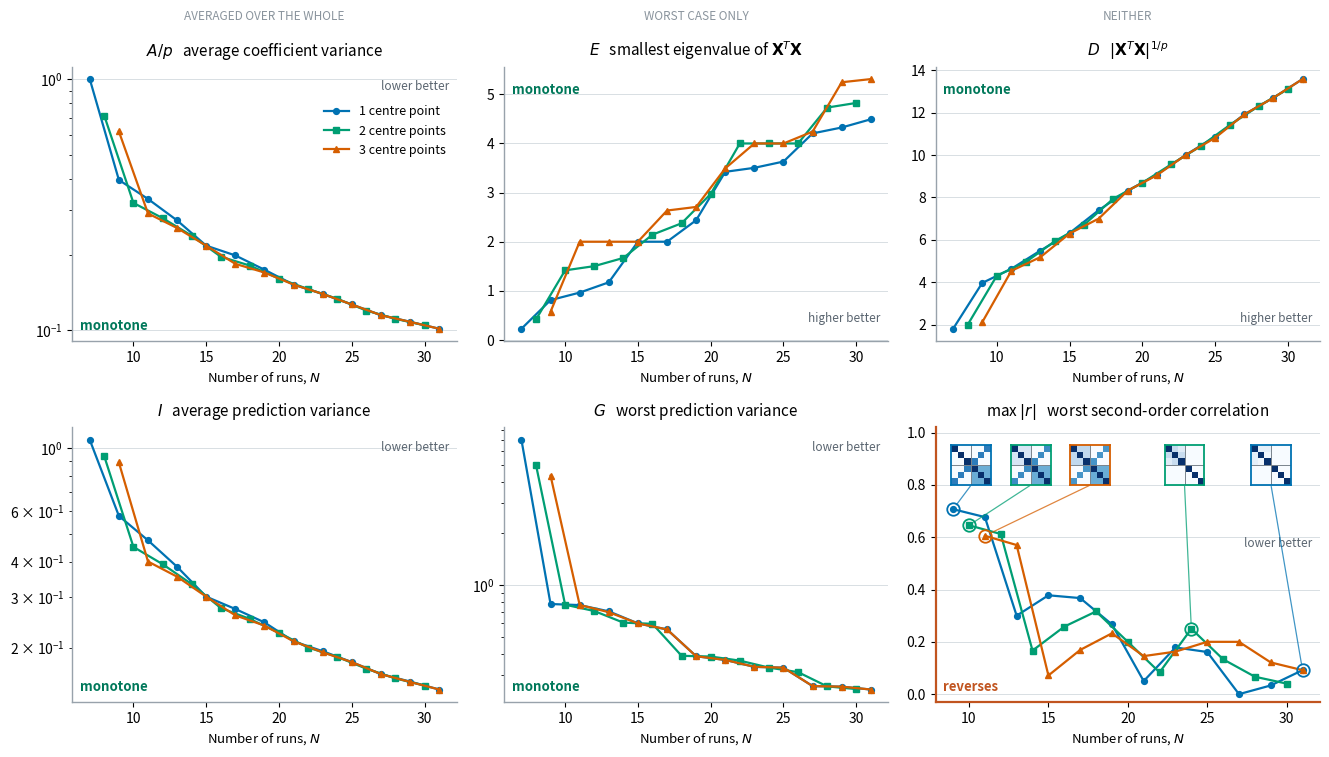

Source code (Python):
"""Why the OMARS trade-off table reports estimability and not a quality score.

Illustrates the "OMARS designs" section of the Design and Analysis of Experiments
chapter. It takes a single column of the trade-off table, three factors, and plots six
candidate cell measures down that column: the five alphabetic optimality criteria and the
largest absolute correlation between two second-order terms.

Panels are arranged so that the related pairs sit in columns:

    A  average variance of an estimated coefficient   I  average prediction variance
    E  smallest eigenvalue of X'X                     G  worst prediction variance
    D  generalised variance                           max |r|  worst entanglement

The left column averages, the middle column takes a worst case, the right column does
neither. The top row is a summary of the eigenvalues of X'X; the bottom row is prediction
variance over the design region.

Every point is the best value attainable at that run count, found by enumerating every
OMARS foldover of that size, so the curves are frontiers rather than the results of a
search. The enumeration reduces the design to a count per sign class of {-1, 0, 1}^k,
which is what makes it exhaustive rather than heuristic: for second-order terms a half-row
and its negation are interchangeable. It takes hours, so its output is carried below as
literal data rather than recomputed here. Twelve of the cells were re-derived from naive
numpy model matrices and agree to 5e-7.

The model scored is the same everywhere, main effects and quadratics, p = 2k + 1 terms, so
that a value means the same thing in every cell. I is exact against the cuboidal region
moments; G is maximised over a seven-level grid per factor.

Reproducible; run from this directory to write the PNG alongside it.
"""
import matplotlib.pyplot as plt
import numpy as np

# Best attainable value at each run count, three factors, keyed by centre-point count.
# Columns: A/p, D, E, I, G. N and the centre count share parity, since N = 2h + c.
BEST = {
    1: {7: (1.000000, 1.811447, 0.227998, 1.066667, 7.000000),
        9: (0.396825, 3.970330, 0.811221, 0.577778, 0.777778),
        11: (0.333333, 4.636775, 0.964242, 0.474444, 0.766667),
        13: (0.273810, 5.498742, 1.173238, 0.383333, 0.705263),
        15: (0.217262, 6.321042, 2.000000, 0.301389, 0.600000),
        17: (0.198649, 7.401203, 2.000000, 0.272823, 0.553488),
        19: (0.174286, 8.322191, 2.437608, 0.244932, 0.386667),
        21: (0.152015, 9.077880, 3.422761, 0.210256, 0.367965),
        23: (0.139604, 10.010817, 3.504283, 0.194148, 0.335526),
        25: (0.126732, 10.868684, 3.631717, 0.177871, 0.331731),
        27: (0.114911, 11.910990, 4.204939, 0.161419, 0.259259),
        29: (0.108179, 12.696601, 4.325162, 0.152030, 0.257310),
        31: (0.101456, 13.578326, 4.492595, 0.142591, 0.247657)},
    2: {8: (0.714286, 2.000000, 0.417424, 0.933333, 5.000000),
        10: (0.321429, 4.310458, 1.416995, 0.450000, 0.770833),
        12: (0.279762, 4.958794, 1.502798, 0.391667, 0.708333),
        14: (0.238095, 5.943977, 1.669697, 0.333333, 0.606250),
        16: (0.196429, 6.713077, 2.143594, 0.275000, 0.596552),
        18: (0.180952, 7.940660, 2.375332, 0.251852, 0.388889),
        20: (0.160714, 8.689800, 2.972244, 0.225000, 0.385057),
        22: (0.145963, 9.567842, 4.000000, 0.200000, 0.364583),
        24: (0.133503, 10.412568, 4.000000, 0.185501, 0.332042),
        26: (0.119898, 11.411133, 4.000000, 0.168651, 0.312500),
        28: (0.111111, 12.309772, 4.730678, 0.155908, 0.258170),
        30: (0.104702, 13.104206, 4.825413, 0.147201, 0.249206)},
    3: {9: (0.619048, 2.119268, 0.575571, 0.888889, 4.333333),
        11: (0.291925, 4.539822, 2.000000, 0.400000, 0.768116),
        13: (0.255411, 5.189597, 2.000000, 0.354040, 0.696970),
        15: (0.217262, 6.298440, 2.000000, 0.301389, 0.600000),
        17: (0.183929, 7.002495, 2.634575, 0.259167, 0.553488),
        19: (0.169855, 8.322191, 2.707761, 0.238701, 0.386667),
        21: (0.152015, 9.048783, 3.493057, 0.210256, 0.367965),
        23: (0.139604, 10.010817, 4.000000, 0.192453, 0.335526),
        25: (0.126732, 10.810243, 4.000000, 0.177871, 0.331731),
        27: (0.114911, 11.910990, 4.241623, 0.161419, 0.259259),
        29: (0.108120, 12.696601, 5.246134, 0.151570, 0.257310),
        31: (0.101456, 13.578326, 5.310658, 0.142591, 0.247657)},
}

# Largest absolute correlation between any two second-order terms, same designs.
# The saturated sizes are omitted: there the correlation is not defined for every pair.
MAX_R = {
    1: {9: 0.707107, 11: 0.677003, 13: 0.300000, 15: 0.377964, 17: 0.367315, 19: 0.266667,
        21: 0.050000, 23: 0.178571, 25: 0.161165, 27: 0.000000, 29: 0.033333, 31: 0.091747},
    2: {10: 0.645497, 12: 0.612372, 14: 0.166667, 16: 0.258199, 18: 0.316228, 20: 0.200000,
        22: 0.083333, 24: 0.250000, 26: 0.133333, 28: 0.066667, 30: 0.040291},
    3: {11: 0.605530, 13: 0.570088, 15: 0.071429, 17: 0.169031, 19: 0.232621, 21: 0.145455,
        23: 0.162650, 25: 0.200082, 27: 0.200000, 29: 0.121212, 31: 0.091747},
}

# Absolute correlation matrices of five of the plotted designs, used as insets so the reader
# can see what a value of max |r| looks like. Keyed by (centre-point count, run count), and
# ordered as the three quadratics then the three two-factor interactions.
#
# The first three are the smallest design at each centre-point count. All three have the same
# four half-rows, so what separates them is the centre runs alone: as those are added, the
# quadratic-to-interaction correlation falls from 0.707 to 0.645 to 0.606 while the
# quadratic-to-quadratic correlation rises from 0 to 0.167 to 0.267.
INSETS = {
    (1, 9): [[1.000, 0.000, 0.000, 0.000, 0.000, 0.707],
             [0.000, 1.000, 0.000, 0.000, 0.707, 0.000],
             [0.000, 0.000, 1.000, 0.707, 0.000, 0.000],
             [0.000, 0.000, 0.707, 1.000, 0.500, 0.500],
             [0.000, 0.707, 0.000, 0.500, 1.000, 0.500],
             [0.707, 0.000, 0.000, 0.500, 0.500, 1.000]],
    (2, 10): [[1.000, 0.167, 0.167, 0.000, 0.000, 0.645],
              [0.167, 1.000, 0.167, 0.000, 0.645, 0.000],
              [0.167, 0.167, 1.000, 0.645, 0.000, 0.000],
              [0.000, 0.000, 0.645, 1.000, 0.500, 0.500],
              [0.000, 0.645, 0.000, 0.500, 1.000, 0.500],
              [0.645, 0.000, 0.000, 0.500, 0.500, 1.000]],
    (3, 11): [[1.000, 0.267, 0.267, 0.000, 0.000, 0.606],
              [0.267, 1.000, 0.267, 0.000, 0.606, 0.000],
              [0.267, 0.267, 1.000, 0.606, 0.000, 0.000],
              [0.000, 0.000, 0.606, 1.000, 0.500, 0.500],
              [0.000, 0.606, 0.000, 0.500, 1.000, 0.500],
              [0.606, 0.000, 0.000, 0.500, 0.500, 1.000]],
    (2, 24): [[1.000, 0.250, 0.120, 0.0, 0.0, 0.0],
              [0.250, 1.000, 0.239, 0.0, 0.0, 0.0],
              [0.120, 0.239, 1.000, 0.0, 0.0, 0.0],
              [0.000, 0.000, 0.000, 1.0, 0.0, 0.0],
              [0.000, 0.000, 0.000, 0.0, 1.0, 0.0],
              [0.000, 0.000, 0.000, 0.0, 0.0, 1.0]],
    (1, 31): [[1.000, 0.092, 0.092, 0.0, 0.0, 0.0],
              [0.092, 1.000, 0.033, 0.0, 0.0, 0.0],
              [0.092, 0.033, 1.000, 0.0, 0.0, 0.0],
              [0.000, 0.000, 0.000, 1.0, 0.0, 0.0],
              [0.000, 0.000, 0.000, 0.0, 1.0, 0.0],
              [0.000, 0.000, 0.000, 0.0, 0.0, 1.0]],
}

# Okabe-Ito, matching the other figures in this chapter.
BLUE, GREEN, VERM = "#0072B2", "#009E73", "#D55E00"
SERIES = [(1, BLUE, "o", "1 centre point"),
          (2, GREEN, "s", "2 centre points"),
          (3, VERM, "^", "3 centre points")]

# (index into BEST, title, direction, log scale, monotone in N)
PANELS = [
    (0, "$A/p$   average coefficient variance", "lower better", True, True),
    (2, "$E$   smallest eigenvalue of $\\mathbf{X}^T\\mathbf{X}$", "higher better", False, True),
    (1, "$D$   $|\\mathbf{X}^T\\mathbf{X}|^{1/p}$", "higher better", False, True),
    (3, "$I$   average prediction variance", "lower better", True, True),
    (4, "$G$   worst prediction variance", "lower better", True, True),
    (None, "max $|r|$   worst second-order correlation", "lower better", False, False),
]
COLUMN_LABELS = ["AVERAGED OVER THE WHOLE", "WORST CASE ONLY", "NEITHER"]

fig, axes = plt.subplots(2, 3, figsize=(13.4, 8.0))

for ax, (idx, title, direction, log_y, monotone) in zip(axes.ravel(), PANELS):
    source = BEST if idx is not None else MAX_R
    for centre, colour, marker, label in SERIES:
        runs = sorted(source[centre])
        values = [source[centre][n][idx] if idx is not None else source[centre][n]
                  for n in runs]
        ax.plot(runs, values, color=colour, marker=marker, markersize=4.2, linewidth=1.6,
                label=label, zorder=3)
    if log_y:
        ax.set_yscale("log")
    ax.set_title(title, fontsize=11, pad=8)
    ax.set_xlabel("Number of runs, $N$", fontsize=9.5)
    # Keep both notes off the curve: a rising series leaves the lower right free and the
    # upper left free, a falling one the reverse. The max |r| panel carries insets along
    # its top, so its note sits lower than the rest.
    rising = direction.startswith("higher")
    ax.text(0.98, 0.06 if rising else (0.95 if monotone else 0.60), direction,
            transform=ax.transAxes, ha="right", va="bottom" if rising else "top",
            fontsize=8.5, color="#5A6570")
    ax.text(0.02, 0.94 if rising else 0.03, "monotone" if monotone else "reverses",
            transform=ax.transAxes, va="top" if rising else "bottom",
            fontsize=9.5, fontweight="bold", color="#00785A" if monotone else "#C1541F")
    ax.grid(axis="y", color="#D8DEE3", linewidth=0.7, zorder=0)
    ax.set_axisbelow(True)
    for side in ("top", "right"):
        ax.spines[side].set_visible(False)
    for side in ("left", "bottom"):
        ax.spines[side].set_color("#C1541F" if not monotone else "#98A2AB")
        ax.spines[side].set_linewidth(1.6 if not monotone else 1.0)

# Insets on the max |r| panel: the correlation maps behind three of its points, on a
# common 0-to-1 scale so the shading can be compared across them.
ax_r = axes[1, 2]
ax_r.set_ylim(-0.03, 1.02)
SIZE = 0.145
PLACEMENT = {(1, 9): 0.02, (2, 10): 0.175, (3, 11): 0.33, (2, 24): 0.575, (1, 31): 0.80}
SERIES_COLOUR = {centre: colour for centre, colour, _, _ in SERIES}
for (centre, n_runs), x0 in PLACEMENT.items():
    colour, y0 = SERIES_COLOUR[centre], 0.79
    inset = ax_r.inset_axes([x0, y0, SIZE, SIZE])
    inset.imshow(np.array(INSETS[(centre, n_runs)]), cmap="Blues", vmin=0, vmax=1,
                 interpolation="nearest")
    inset.axhline(2.5, color="#7A848D", linewidth=0.7)   # quadratics | interactions
    inset.axvline(2.5, color="#7A848D", linewidth=0.7)
    inset.set_xticks([])
    inset.set_yticks([])
    # Border and leader line take the series colour, so each inset is tied to its own
    # centre-point count without needing a label.
    for spine in inset.spines.values():
        spine.set_color(colour)
        spine.set_linewidth(1.3)
    ax_r.annotate("", xy=(n_runs, MAX_R[centre][n_runs]), xycoords="data",
                  xytext=(x0 + SIZE / 2, y0), textcoords=ax_r.transAxes,
                  arrowprops=dict(arrowstyle="-", color=colour, linewidth=0.9, alpha=0.75,
                                  shrinkA=1, shrinkB=4))
    ax_r.plot([n_runs], [MAX_R[centre][n_runs]], marker="o", markersize=9,
              markerfacecolor="none", markeredgecolor=colour, markeredgewidth=1.3,
              zorder=5)

for column, label in enumerate(COLUMN_LABELS):
    axes[0, column].text(0.5, 1.17, label, transform=axes[0, column].transAxes,
                         ha="center", fontsize=8.5, color="#8A949D")
axes[0, 0].legend(frameon=False, loc="upper right", fontsize=9, bbox_to_anchor=(1.0, 0.90))

fig.tight_layout(rect=[0, 0, 1, 0.96])
fig.savefig("omars-metric-choice.png", dpi=250, facecolor="w", edgecolor="w",
            bbox_inches="tight")
print("saved figure")
